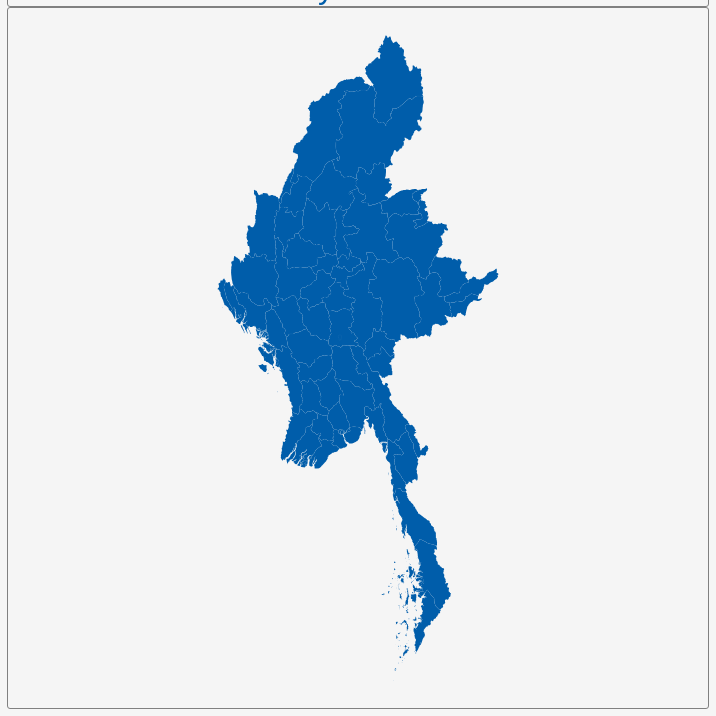
D3 v3 page, settled after 360 driven frames (6 s of simulated time); the page loaded 1 data file(s).


        var dim = 700;
        const center = {
            "lng": 96.6744,
            "lat": 19.0932
        };
        var scale = 1985;

        var title = document.getElementById('title');
        title.style.width = dim;
        title.style.marginLeft = "calc(50% - " + (dim / 2) + "px)";
        var map = document.getElementById('map')
        map.style.width = dim;
        map.style.marginLeft = "calc(50% - " + (dim / 2) + "px)";

        var tooltip = d3
            .select("#map")
            .append("div")
            .attr("class", "tooltip")
            .attr("opacity", 0);
        var width = dim,
            height = dim;

        var svg = d3.select("#map")
            .append("svg")
            .attr("width", width)
            .attr("height", height);

        scale = scale * .9;// to give 5% padding on each side
        var projection = d3.geo.mercator()
            .center([center.lng, center.lat])
            .scale(scale)
            .translate([width / 2, height / 2]);
        var geoPath = d3.geo.path()
            .projection(projection);

        var g = svg.append("g");
        d3.json("geosource.json", function (json) {
            g.selectAll("path")
                .data(json.features)
                .enter()
                .append("path")
                .attr("d", geoPath)
                .attr("class", "polygon")
                .on("mouseover", mouseover)
                .on("mouseout", mouseout)
                .on("mousemove", mousemove);

            svg.call(d3.behavior.zoom().on("zoom", () => {
                g.attr("transform", "translate(" + d3.event.translate.join(",") + ")scale(" + d3.event.scale + ")");
            }));
        });
        function mouseover(d) {
            d3.select(this).attr("class", "hover");
            tooltip.style("opacity", 0.9);
            tooltip.html((d.properties.NAME_2 && "<b>" + d.properties.NAME_2 + "</b><br>" || '') +
                (d.properties.ENGTYPE_2 && d.properties.ENGTYPE_2 + "<br>" || '') +
                (d.properties.NAME_1 && d.properties.NAME_1));
        }
        function mouseout(d) {
            d3.select(this).attr("class", "polygon");
            tooltip.style("opacity", 0);
        }
        function mousemove(d) {
            tooltip.style({
                left: function () {
                    if (d3.event.pageX > 800) {
                        return d3.event.pageX - 180 + "px";
                    } else {
                        return d3.event.pageX + 23 + "px";
                    }
                },
                top: d3.event.pageY - 20 + "px",
            });
        }
    

### data: geosource.json
{
 "type": "FeatureCollection",
 "features": [
  {
   "type": "Feature",
   "geometry": {
    "type": "MultiPolygon",
    "coordinates": "[... 7 items]"
   },
   "properties": {
    "GID_0": "MMR",
    "NAME_0": "Myanmar",
    "GID_1": "MMR.1_1",
    "NAME_1": "Ayeyarwady",
    "NL_NAME_1": "",
    "GID_2": "MMR.1.1_1",
    "NAME_2": "Bassein",
    "VARNAME_2": "Pathein",
    "NL_NAME_2": "",
    "TYPE_2": "Kayaing",
    "ENGTYPE_2": "District",
    "CC_2": "",
    "HASC_2": "MM.AY.PT"
   }
  },
  {
   "type": "Feature",
   "geometry": {
    "type": "Polygon",
    "coordinates": "[... 1 items]"
   },
   "properties": {
    "GID_0": "MMR",
    "NAME_0": "Myanmar",
    "GID_1": "MMR.1_1",
    "NAME_1": "Ayeyarwady",
    "NL_NAME_1": "",
    "GID_2": "MMR.1.2_1",
    "NAME_2": "Hinthada",
    "VARNAME_2": "Hinthata|Henzada",
    "NL_NAME_2": "",
    "TYPE_2": "Kayaing",
    "ENGTYPE_2": "District",
    "CC_2": "",
    "HASC_2": "MM.AY.HD"
   }
  },
  {
   "type": "Feature",
   "geometry": {
    "type": "Polygon",
    "coordinates": "[... 1 items]"
   },
   "properties": {
    "GID_0": "MMR",
    "NAME_0": "Myanmar",
    "GID_1": "MMR.1_1",
    "NAME_1": "Ayeyarwady",
    "NL_NAME_1": "",
    "GID_2": "MMR.1.3_1",
    "NAME_2": "Maubin",
    "VARNAME_2": "Ma-U-Pin|Manbin| Ma-oo-beng| Ma-ubin",
    "NL_NAME_2": "",
    "TYPE_2": "Kayaing",
    "ENGTYPE_2": "District",
    "CC_2": "",
    "HASC_2": "MM.AY.MU"
   }
  },
  {
   "type": "Feature",
   "geometry": {
    "type": "MultiPolygon",
    "coordinates": "[... 11 items]"
   },
   "properties": {
    "GID_0": "MMR",
    "NAME_0": "Myanmar",
    "GID_1": "MMR.1_1",
    "NAME_1": "Ayeyarwady",
    "NL_NAME_1": "",
    "GID_2": "MMR.1.4_1",
    "NAME_2": "Myoungmya",
    "VARNAME_2": "",
    "NL_NAME_2": "",
    "TYPE_2": "Kayaing",
    "ENGTYPE_2": "District",
    "CC_2": "",
    "HASC_2": "MM.AY.MM"
   }
  },
  {
   "type": "Feature",
   "geometry": {
    "type": "MultiPolygon",
    "coordinates": "[... 3 items]"
   },
   "properties": {
    "GID_0": "MMR",
    "NAME_0": "Myanmar",
    "GID_1": "MMR.1_1",
    "NAME_1": "Ayeyarwady",
    "NL_NAME_1": "",
    "GID_2": "MMR.1.5_1",
    "NAME_2": "Pharpon",
    "VARNAME_2": "Pyapon",
    "NL_NAME_2": "",
    "TYPE_2": "Kayaing",
    "ENGTYPE_2": "District",
    "CC_2": "",
    "HASC_2": ""
   }
  },
  {
   "type": "Feature",
   "geometry": {
    "type": "MultiPolygon",
    "coordinates": "[... 13 items]"
   },
   "properties": {
    "GID_0": "MMR",
    "NAME_0": "Myanmar",
    "GID_1": "MMR.2_1",
    "NAME_1": "Bago",
    "NL_NAME_1": "",
    "GID_2": "MMR.2.1_1",
    "NAME_2": "Pegu",
    "VARNAME_2": "",
    "NL_NAME_2": "",
    "TYPE_2": "Kayaing",
    "ENGTYPE_2": "District",
    "CC_2": "",
    "HASC_2": "MM.BA.BG"
   }
  },
  {
   "type": "Feature",
   "geometry": {
    "type": "Polygon",
    "coordinates": "[... 1 items]"
   },
   "properties": {
    "GID_0": "MMR",
    "NAME_0": "Myanmar",
    "GID_1": "MMR.2_1",
    "NAME_1": "Bago",
    "NL_NAME_1": "",
    "GID_2": "MMR.2.2_1",
    "NAME_2": "Pyay",
    "VARNAME_2": "Prome| Pye",
    "NL_NAME_2": "",
    "TYPE_2": "Kayaing",
    "ENGTYPE_2": "District",
    "CC_2": "",
    "HASC_2": "MM.BA.PY"
   }
  },
  {
   "type": "Feature",
   "geometry": {
    "type": "Polygon",
    "coordinates": "[... 1 items]"
   },
   "properties": {
    "GID_0": "MMR",
    "NAME_0": "Myanmar",
    "GID_1": "MMR.2_1",
    "NAME_1": "Bago",
    "NL_NAME_1": "",
    "GID_2": "MMR.2.3_1",
    "NAME_2": "Taungoo",
    "VARNAME_2": "Taungngu| Toungoo",
    "NL_NAME_2": "",
    "TYPE_2": "Kayaing",
    "ENGTYPE_2": "District",
    "CC_2": "",
    "HASC_2": "MM.BA.TA"
   }
  },
  "... 55 more items"
 ]
}